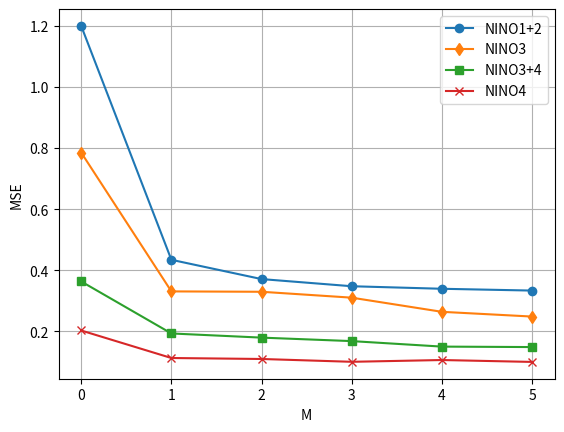

Write the Python code that produced this figure.
# -*- coding: utf-8 -*-
"""
Created on Mon Dec 17 20:16:27 2018

@author:  
"""

import matplotlib.pyplot as plt
import numpy as np

A = [[1.1994	,	0.4343	,	0.3712	,	0.3478	,	0.3395	,	0.3336],
[0.7851	,	0.3309	,	0.3297	,	0.3104	,	0.2641	,	0.2486],
[0.3634	,	0.1933	,	0.1797	,	0.1683	,	0.1503	,	0.1488],
[0.203	,	0.113	,	0.1098	,	0.1006	,	0.1064	,	0.1002]]
a = np.array(A)
plt.figure()
line = ['-o','-d','-s','-x']
for i in range(4):
    plt.plot(A[i],line[i])
plt.legend(['NINO1+2','NINO3','NINO3+4','NINO4'])
plt.xlabel('M')
plt.ylabel('MSE')
plt.grid()
